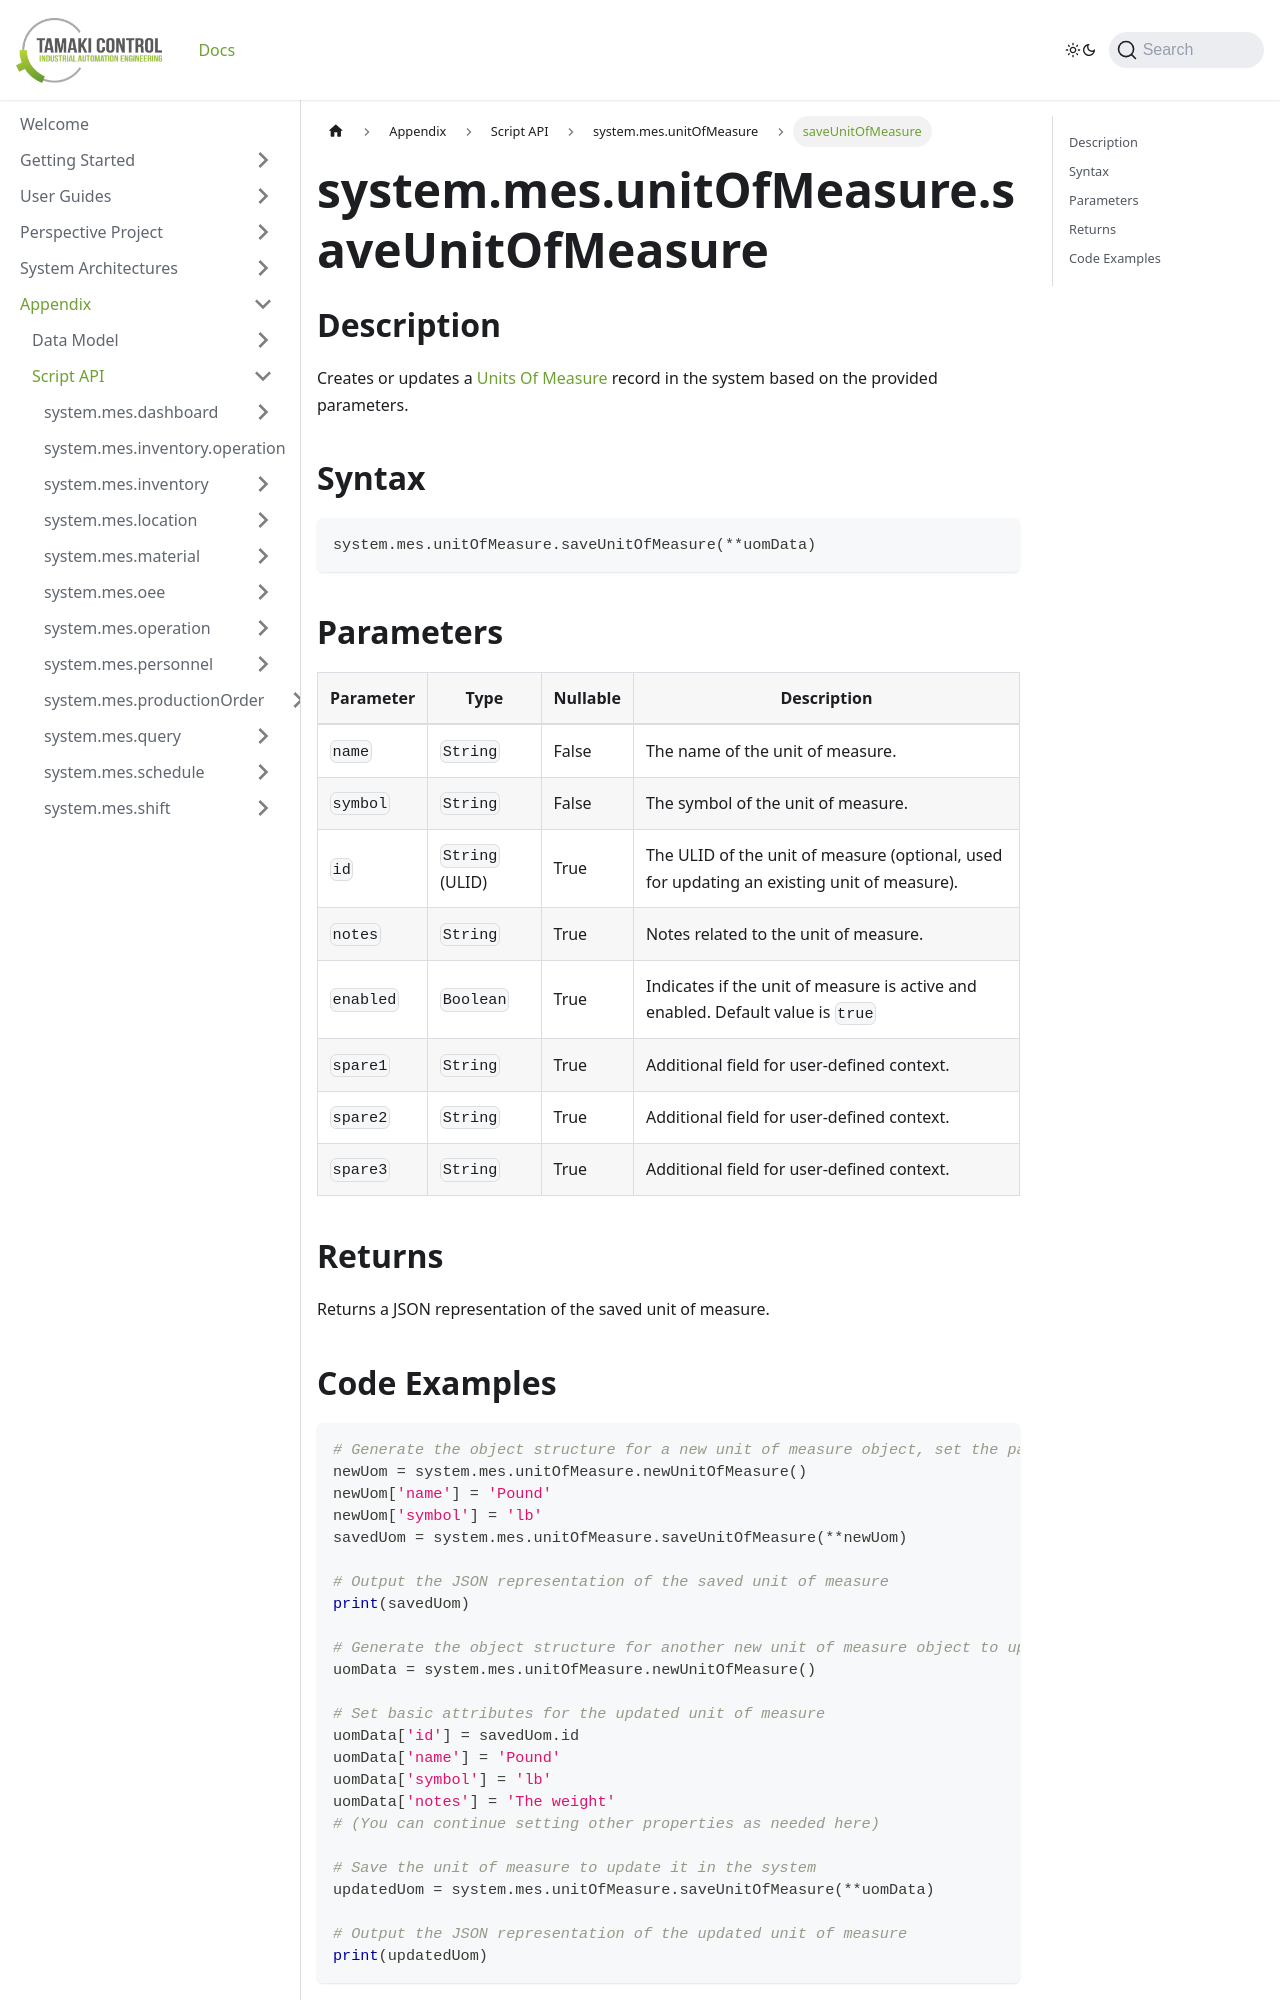

repository: TamakiControl/tamaki-mes-docs · page: docs/appendix/script-api/unit-of-measure-script-api/save-unit-of-measure/index.html · generator: docusaurus

---
sidebar_position: 3
title: "saveUnitOfMeasure"
description: "Creates or updates a unit of measure with specified parameters."
---

# system.mes.unitOfMeasure.saveUnitOfMeasure

## Description

Creates or updates a [Units Of Measure](../../data-model/utility-models/unit-of-measure-model/unit-of-measure) record in the system based on the provided parameters.

## Syntax

```python
system.mes.unitOfMeasure.saveUnitOfMeasure(**uomData)
```

## Parameters

| Parameter | Type            | Nullable | Description                                                                                |
|-----------|-----------------|----------|--------------------------------------------------------------------------------------------|
| `name`    | `String`        | False    | The name of the unit of measure.                                                           |
| `symbol`  | `String`        | False    | The symbol of the unit of measure.                                                         |
| `id`      | `String` (ULID) | True     | The ULID of the unit of measure (optional, used for updating an existing unit of measure). |
| `notes`   | `String`        | True     | Notes related to the unit of measure.                                                      |
| `enabled` | `Boolean`       | True     | Indicates if the unit of measure is active and enabled. Default value is `true`            |
| `spare1`  | `String`        | True     | Additional field for user-defined context.                                                 |
| `spare2`  | `String`        | True     | Additional field for user-defined context.                                                 |
| `spare3`  | `String`        | True     | Additional field for user-defined context.                                                 |

## Returns

Returns a JSON representation of the saved unit of measure.
